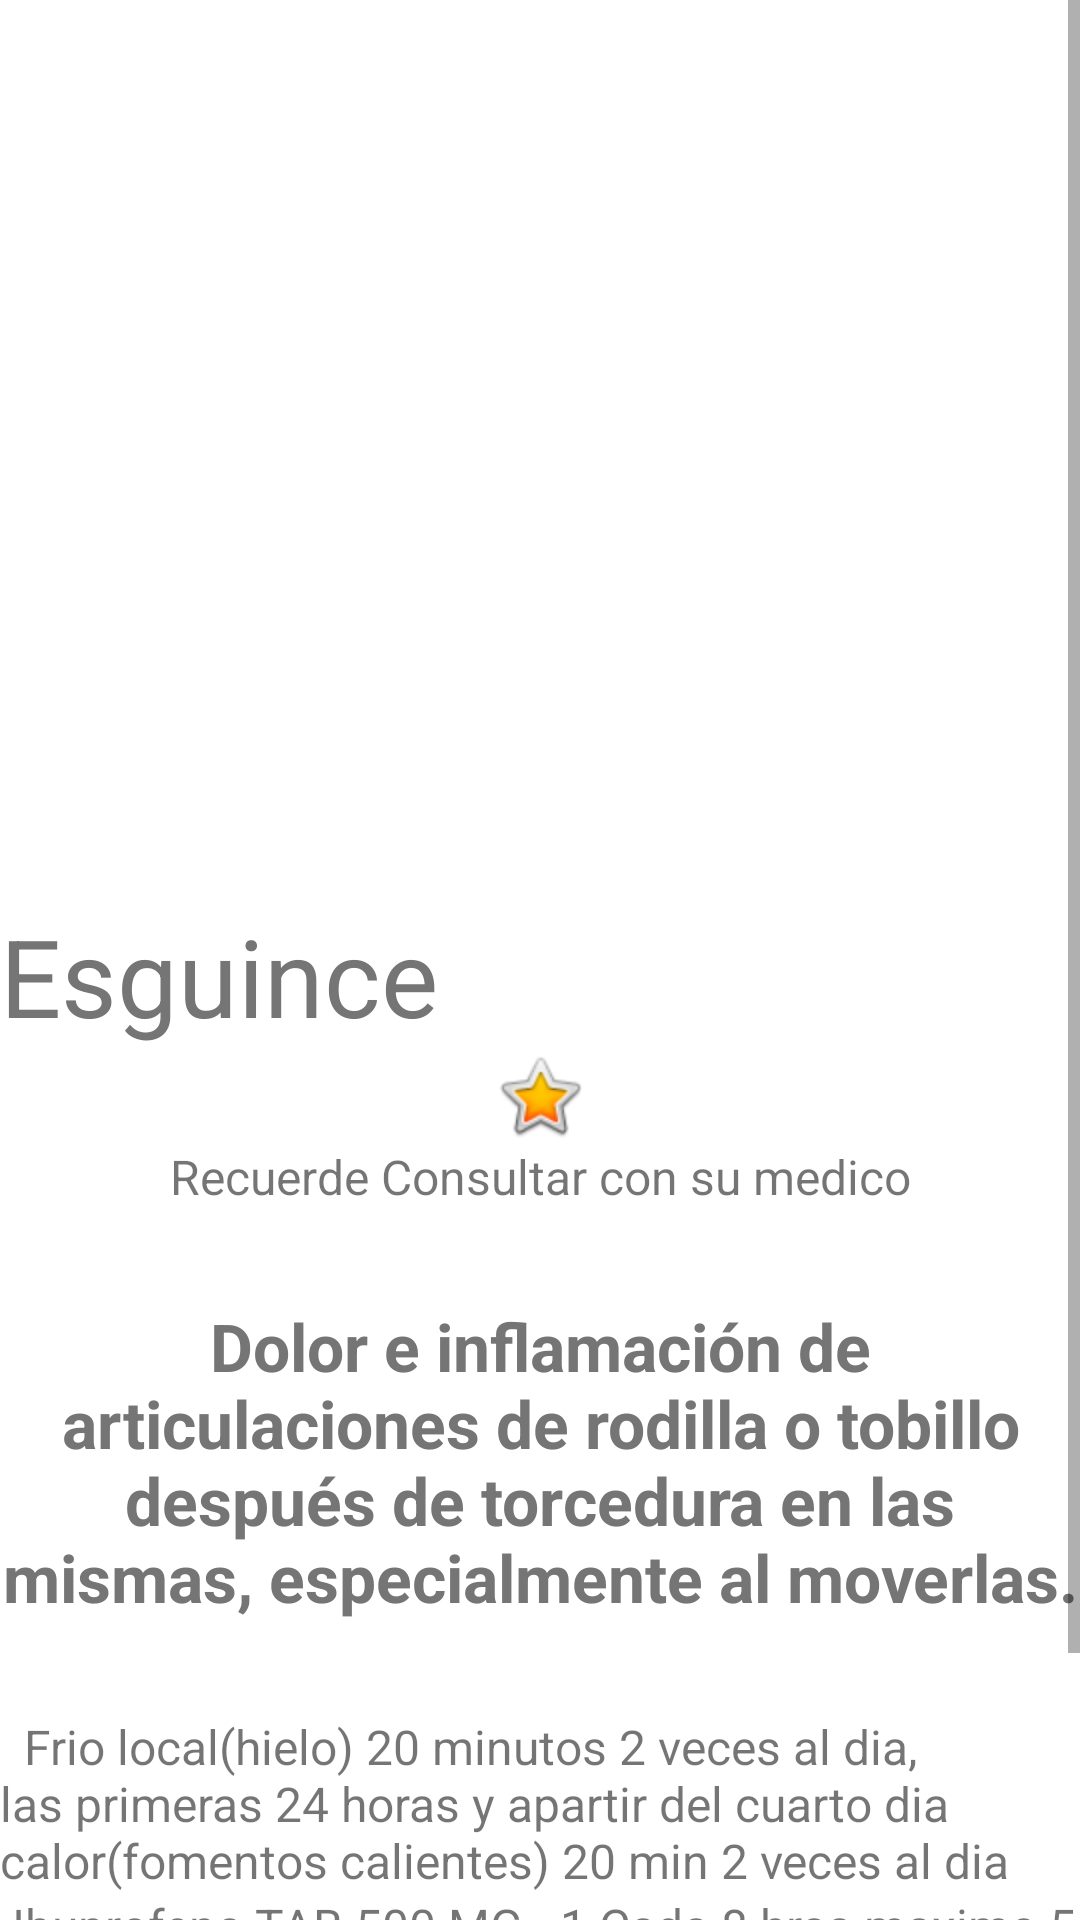

Here is an Android app screen rendered from its layout file. Give the layout XML and the strings, colors and styles it references.
<!-- AndroidManifest.xml: application theme Theme.EduMed -->
<!-- res/layout/activity_esguince.xml -->
<?xml version="1.0" encoding="utf-8"?>
<androidx.constraintlayout.widget.ConstraintLayout xmlns:android="http://schemas.android.com/apk/res/android"
    xmlns:app="http://schemas.android.com/apk/res-auto"
    xmlns:tools="http://schemas.android.com/tools"
    android:layout_width="match_parent"
    android:layout_height="match_parent"
    tools:context=".esguince">

    <ScrollView
        android:layout_width="0dp"
        android:layout_height="wrap_content"
        app:layout_constraintEnd_toEndOf="parent"
        app:layout_constraintHorizontal_bias="0.0"
        app:layout_constraintStart_toStartOf="parent"
        app:layout_constraintTop_toTopOf="parent">

        <LinearLayout
            android:layout_width="match_parent"
            android:layout_height="wrap_content"
            android:orientation="vertical">

            <ImageView
                android:id="@+id/imageView"
                android:layout_width="373dp"
                android:layout_height="301dp"
                app:srcCompat="@drawable/esgince" />

            <TextView
                android:id="@+id/textView"
                android:layout_width="match_parent"
                android:layout_height="wrap_content"
                android:text="Esguince  "
                android:textColor="#757575"
                android:textSize="36dp" />
            <ImageView
                android:id="@+id/imageView3"
                android:layout_width="match_parent"
                android:layout_height="wrap_content"

                android:baselineAligned="false"
                app:srcCompat="@android:drawable/btn_star_big_on" />

            <TextView
                android:id="@+id/textView4"
                android:layout_width="match_parent"
                android:layout_height="wrap_content"
                android:baselineAligned="false"
                android:text="Recuerde Consultar con su medico"
                android:textAlignment="center"
                android:textSize="16dp"
                tools:ignore="RtlCompat" />

            <Space
                android:layout_width="match_parent"
                android:layout_height="31dp" />

            <TextView
                android:id="@+id/textView8"
                android:layout_width="wrap_content"
                android:layout_height="wrap_content"
                android:text="Dolor e inflamación de articulaciones de rodilla o tobillo después de torcedura en las mismas, especialmente al moverlas."
                android:textAlignment="center"
                android:textColor="#757575"

                android:textSize="22dp"
                android:textStyle="bold"

                tools:ignore="RtlCompat" />
            <Space
                android:layout_width="match_parent"
                android:layout_height="31dp" />
            <TextView
                android:id="@+id/textView3"
                android:layout_width="wrap_content"
                android:layout_height="wrap_content"
                android:baselineAligned="false"
                android:text="  Frio local(hielo) 20 minutos 2 veces al dia, las primeras 24 horas y apartir del cuarto dia calor(fomentos calientes) 20 min 2 veces al dia "
                android:textSize="16dp"
                tools:ignore="RtlCompat" />

            <TextView
                android:id="@+id/textView9"
                android:layout_width="wrap_content"
                android:layout_height="wrap_content"
                android:baselineAligned="false"
                android:text=" Ibuprofeno TAB 500 MG - 1 Cada 8 hras maximo 5 dias"
                android:textSize="16dp"
                tools:ignore="RtlCompat" />

            <Space
                android:layout_width="match_parent"
                android:layout_height="31dp" />

            <TextView
                android:id="@+id/textView6"
                android:layout_width="wrap_content"
                android:layout_height="wrap_content"
                android:baselineAligned="false"
                android:text=" En caso de imposibilidad para caminar, aumento de la inflamacion y/o dolor visite a su medico"
                android:textSize="16dp"
                android:textStyle="bold"
                tools:ignore="RtlCompat" />
        </LinearLayout>
    </ScrollView>
</androidx.constraintlayout.widget.ConstraintLayout>
<!-- resources referenced by this layout -->
<resources>
  <style name="Theme.EduMed" parent="Theme.MaterialComponents.DayNight.DarkActionBar">
          
          <item name="colorPrimary">@color/colorPrimary</item>
          <item name="colorPrimaryVariant">@color/colorPrimaryDark</item>
          <item name="colorOnPrimary">@color/white</item>
          
          <item name="colorSecondary">@color/teal_200</item>
          <item name="colorSecondaryVariant">@color/teal_700</item>
          <item name="colorOnSecondary">@color/black</item>
          
          <item name="android:statusBarColor" tools:targetApi="l">?attr/colorPrimaryVariant</item>
          
      </style>
  <color name="colorPrimary">#03A9F4</color>
  <color name="colorPrimaryDark">#0288D1</color>
  <color name="white">#FFFFFFFF</color>
  <color name="teal_200">#FF03DAC5</color>
  <color name="teal_700">#FF018786</color>
  <color name="black">#FF000000</color>
</resources>
